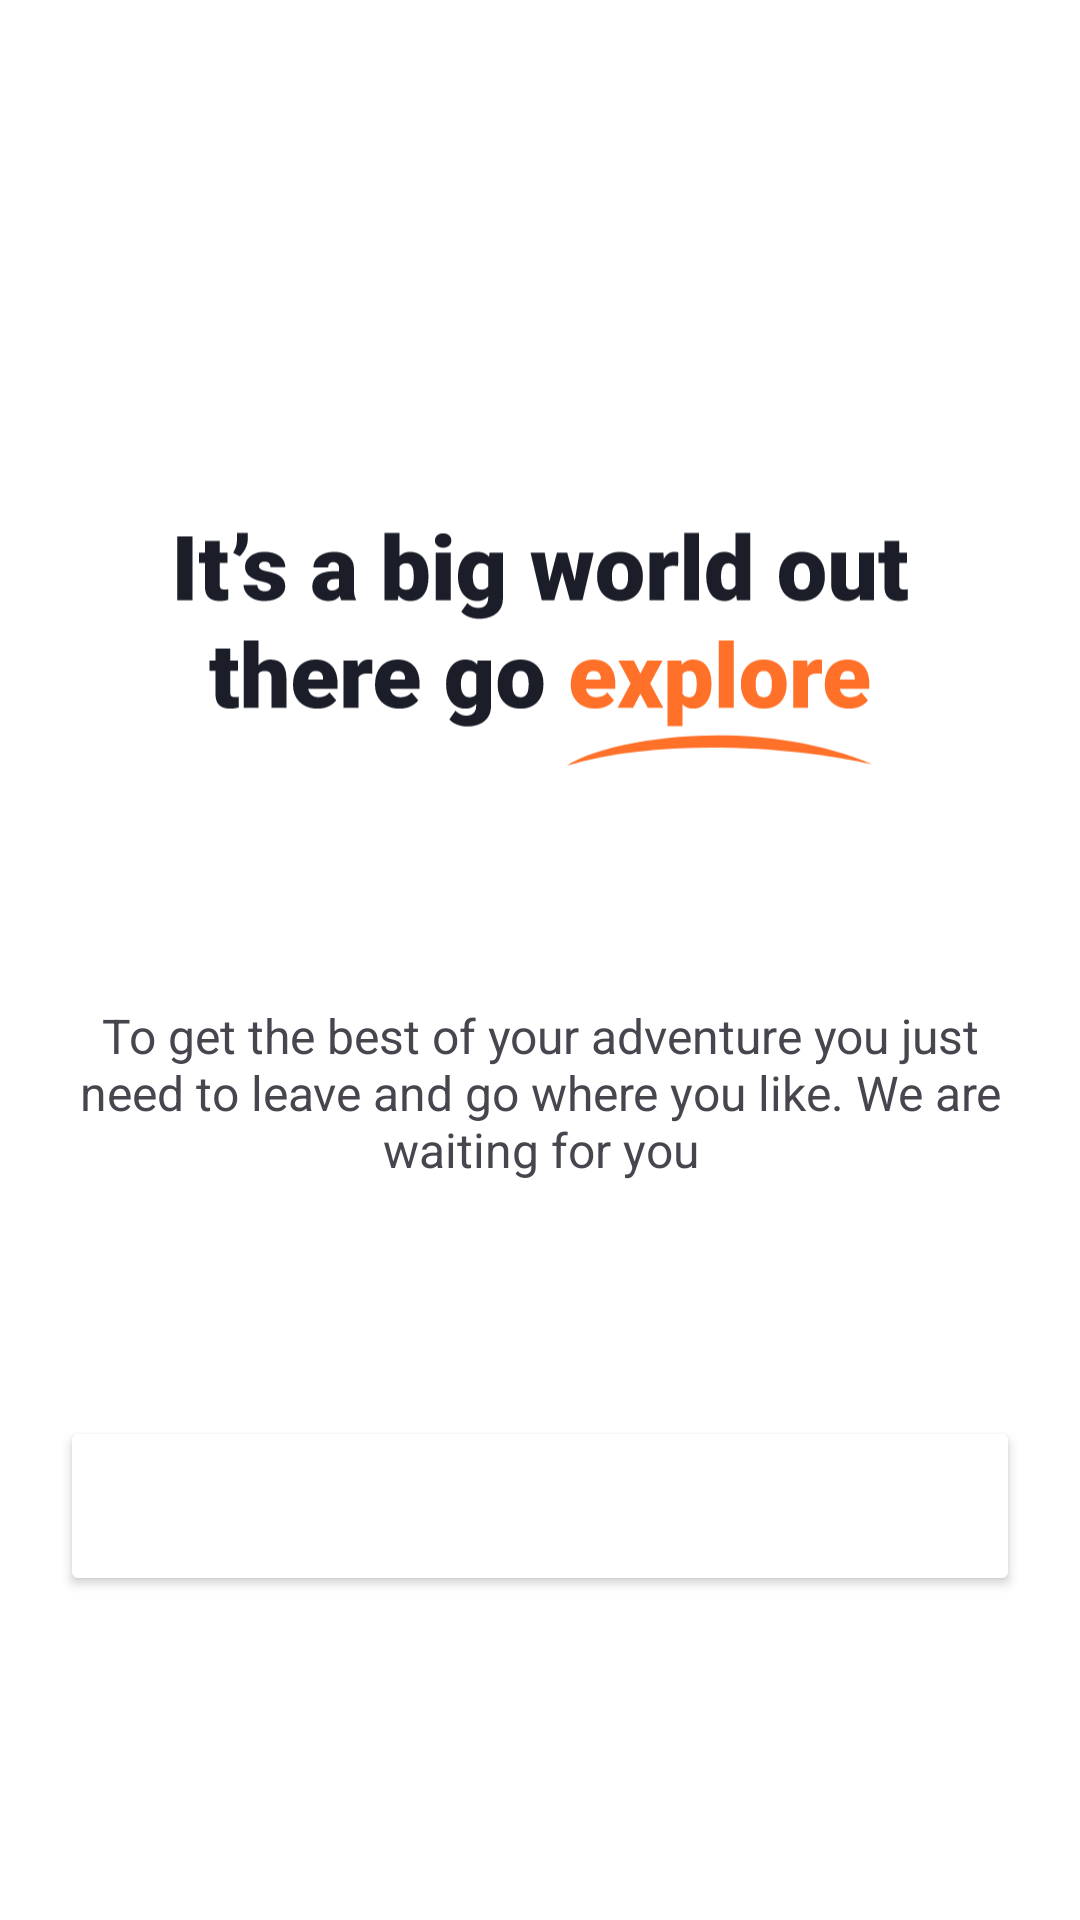

Produce the Android XML layout that renders to this screen, including the resource entries it uses.
<!-- AndroidManifest.xml: application theme Theme.TourBuddy -->
<!-- res/layout/activity_onboarding.xml -->
<?xml version="1.0" encoding="utf-8"?>
<androidx.constraintlayout.widget.ConstraintLayout xmlns:android="http://schemas.android.com/apk/res/android"
    xmlns:app="http://schemas.android.com/apk/res-auto"
    xmlns:tools="http://schemas.android.com/tools"
    android:id="@+id/main"
    style="@style/layout"
    tools:context=".ui.OnboardingActivity">

    <ImageView
        android:id="@+id/imageView"
        android:layout_width="wrap_content"
        android:layout_height="wrap_content"
        app:layout_constraintBottom_toTopOf="@+id/textView2"
        app:layout_constraintEnd_toEndOf="parent"
        app:layout_constraintHorizontal_bias="0.5"
        app:layout_constraintStart_toStartOf="parent"
        app:layout_constraintTop_toTopOf="parent"
        app:layout_constraintVertical_chainStyle="spread"
        app:srcCompat="@drawable/onboard_image" />

    <ImageView
        android:id="@+id/textView2"
        android:layout_width="match_parent"
        android:layout_height="wrap_content"
        android:layout_marginTop="16dp"
        app:layout_constraintBottom_toTopOf="@+id/textView3"
        app:layout_constraintEnd_toEndOf="parent"
        app:layout_constraintHorizontal_bias="0.5"
        app:layout_constraintStart_toStartOf="parent"
        app:layout_constraintTop_toBottomOf="@+id/imageView"
        app:srcCompat="@drawable/onboarding_text" />

    <TextView
        android:id="@+id/textView3"
        style="@style/text.subtitle.center"
        android:text="@string/onboarding_subtitle"
        app:layout_constraintBottom_toTopOf="@+id/btn_start"
        app:layout_constraintEnd_toEndOf="parent"
        app:layout_constraintHorizontal_bias="0.5"
        app:layout_constraintStart_toStartOf="parent"
        app:layout_constraintTop_toBottomOf="@+id/textView2" />

    <Button
        android:id="@+id/btn_start"
        style="@style/button.normal"
        android:layout_marginBottom="30dp"
        android:text="@string/onboarding_button"
        app:layout_constraintBottom_toBottomOf="parent"
        app:layout_constraintEnd_toEndOf="@+id/textView3"
        app:layout_constraintHorizontal_bias="0.5"
        app:layout_constraintStart_toStartOf="@+id/textView3"
        app:layout_constraintTop_toBottomOf="@+id/textView3" />
</androidx.constraintlayout.widget.ConstraintLayout>
<!-- resources referenced by this layout -->
<resources>
  <!-- drawable onboarding_text: vector/xml drawable (drawable, 25496 chars, omitted) -->
  <string name="onboarding_button">Get Started</string>
  <string name="onboarding_subtitle">To get the best of your adventure you just need to leave and go where you like. We are waiting for you</string>
  <style name="button.normal">
          <item name="android:layout_width">match_parent</item>
          <item name="android:layout_height">60dp</item>
          <item name="android:textSize">16sp</item>
          <item name="android:textStyle">bold</item>
          <item name="android:textColor">@color/white</item>
          <item name="backgroundTint">@color/primary</item>
      </style>
  <style name="layout">
          <item name="android:layout_width">match_parent</item>
          <item name="android:layout_height">match_parent</item>
          <item name="android:paddingStart">20dp</item>
          <item name="android:paddingEnd">20dp</item>
      </style>
  <style name="text.subtitle.center">
          <item name="android:layout_width">match_parent</item>
          <item name="android:textSize">16sp</item>
          <item name="android:textAlignment">center</item>
      </style>
  <style name="Theme.TourBuddy" parent="Base.Theme.TourBuddy" />
  <style name="Base.Theme.TourBuddy" parent="Theme.Material3.DayNight.NoActionBar">
          
          
          <item name="android:windowBackground">@color/white</item>
          <item name="android:statusBarColor">@color/white</item>
      </style>
  <!-- not gathered from this repository: default colours our renderer supplied (Android Studio template values) -->
  <color name="white">#FFFFFFFF</color>
</resources>
